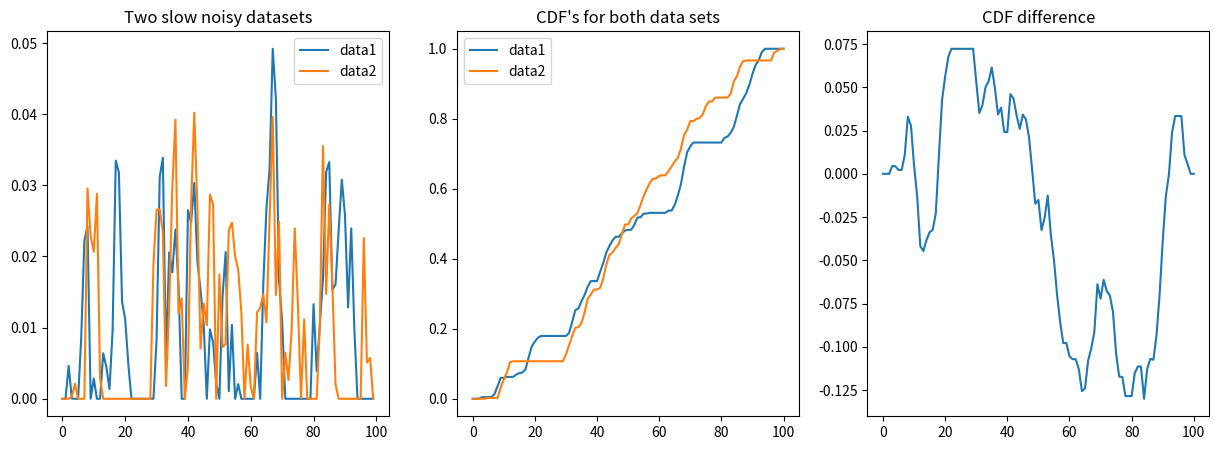
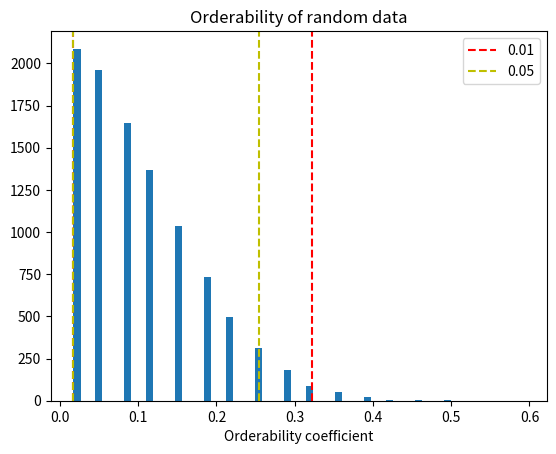
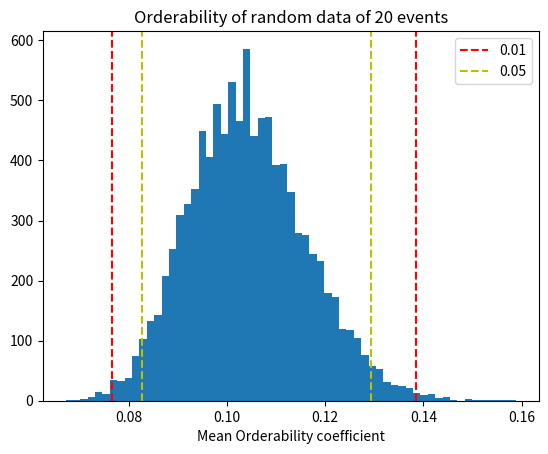

The matplotlib source for these figures, in order:
import numpy as np
import matplotlib.pyplot as plt

def metric(t1, t2):
    ord12 = (t1 < t2).astype(float)
    return np.abs(2*np.mean(ord12) - 1)

##################
# Generate Data
##################

def addConv(data, r):
    for i in range(len(data)-1):
        data[i+1] += r * data[i]
    return data

# Convert data to probability distribution
def rescale(x):
    #xnorm = x - np.min(x)            # Subtract minimum
    xnorm = x - np.percentile(x, 40)  # Subtract minimum
    xnorm[xnorm < 0] = 0
    return xnorm / np.sum(xnorm)      # Normalize

def CDF(p):
    rez = np.zeros(len(p) + 1)
    for i in range(len(p)):
        rez[i+1] = rez[i] + p[i]
    return rez

# Generate slow data
nPoints = 100
x = addConv(np.random.normal(0, 1, nPoints), 0.7)
y = addConv(np.random.normal(0, 1, nPoints), 0.7)
x = rescale(x)
y = rescale(y)

##################
# Generate CDF
##################
cdfX = CDF(x)
cdfY = CDF(y)
deltaCDF = cdfX - cdfY
orderFunc = np.sum(deltaCDF)

print("Order function is", orderFunc, "so the earlier trace is", int(orderFunc<0))

fig, ax = plt.subplots(ncols = 3, figsize=(15,5))
ax[0].set_title("Two slow noisy datasets")
ax[0].plot(x, label='data1')
ax[0].plot(y, label='data2')
ax[0].legend()

ax[1].set_title("CDF's for both data sets")
ax[1].plot(cdfX, label='data1')
ax[1].plot(cdfY, label='data2')
ax[1].legend()

ax[2].set_title("CDF difference")
ax[2].plot(deltaCDF)

plt.show()

pValLst = [0.01, 0.05]
pValCol = ['r', 'y']
nTrial = 59
nBootstrap = 10000

metricLst = []
for i in range(nBootstrap):

    times1 = np.random.uniform(0, 1, nTrial)
    times2 = np.random.uniform(0, 1, nTrial)
    metricLst += [metric(times1, times2)]

plt.figure()
plt.hist(metricLst, bins='auto')
plt.xlabel("Orderability coefficient")
plt.title("Orderability of random data")

for pVal, col in zip(pValLst, pValCol):
    empL = np.percentile(metricLst, 100*pVal)
    empR = np.percentile(metricLst, 100*(1-pVal))
    print("For p =", pVal, "empirical confidence interval for bivariate order metric is", [empL, empR])
    plt.axvline(x=empL, linestyle='--', color=col, label=str(pVal))
    plt.axvline(x=empR, linestyle='--', color=col)

plt.legend()
plt.show()

pValLst = [0.01, 0.05]
pValCol = ['r', 'y']
nEvent = 20
nTrial = 59
nBootstrap = 10000

metricLst = []

for i in range(nBootstrap):
    times = np.random.uniform(0, 1, (nEvent, nTrial))

    ordMatL = []
    for i in range(nEvent):
        for j in range(i+1, nEvent):
            ordMatL += [metric(times[i], times[j])]

    metricLst += [np.mean(ordMatL)]

plt.figure()
plt.hist(metricLst, bins='auto')
plt.xlabel("Mean Orderability coefficient")
plt.title("Orderability of random data of " +str(nEvent) + " events")

for pVal, col in zip(pValLst, pValCol):
    empL = np.percentile(metricLst, 100*pVal/2)
    empR = np.percentile(metricLst, 100*(1-pVal/2))
    print("For p =", pVal, "empirical confidence interval for multivariate order metric is", [empL, empR])
    plt.axvline(x=empL, linestyle='--', color=col, label=str(pVal))
    plt.axvline(x=empR, linestyle='--', color=col)
plt.legend()
plt.show()

